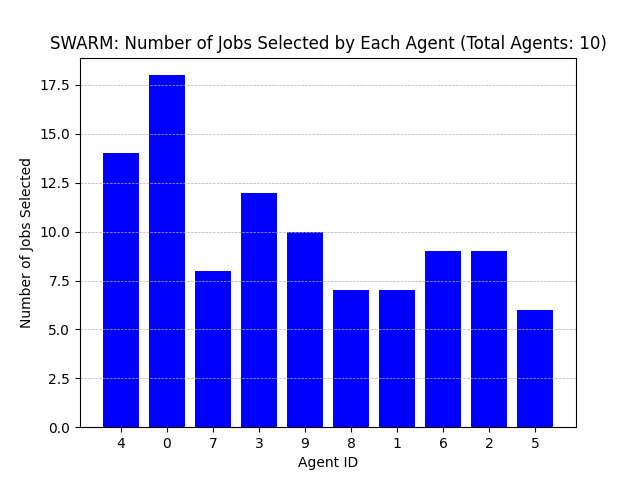

The file beside this chart, header and first rows:
Agent ID, Number of Jobs Selected
4, 14
0, 18
7, 8
3, 12
9, 10
8, 7
1, 7
6, 9
2, 9
5, 6
